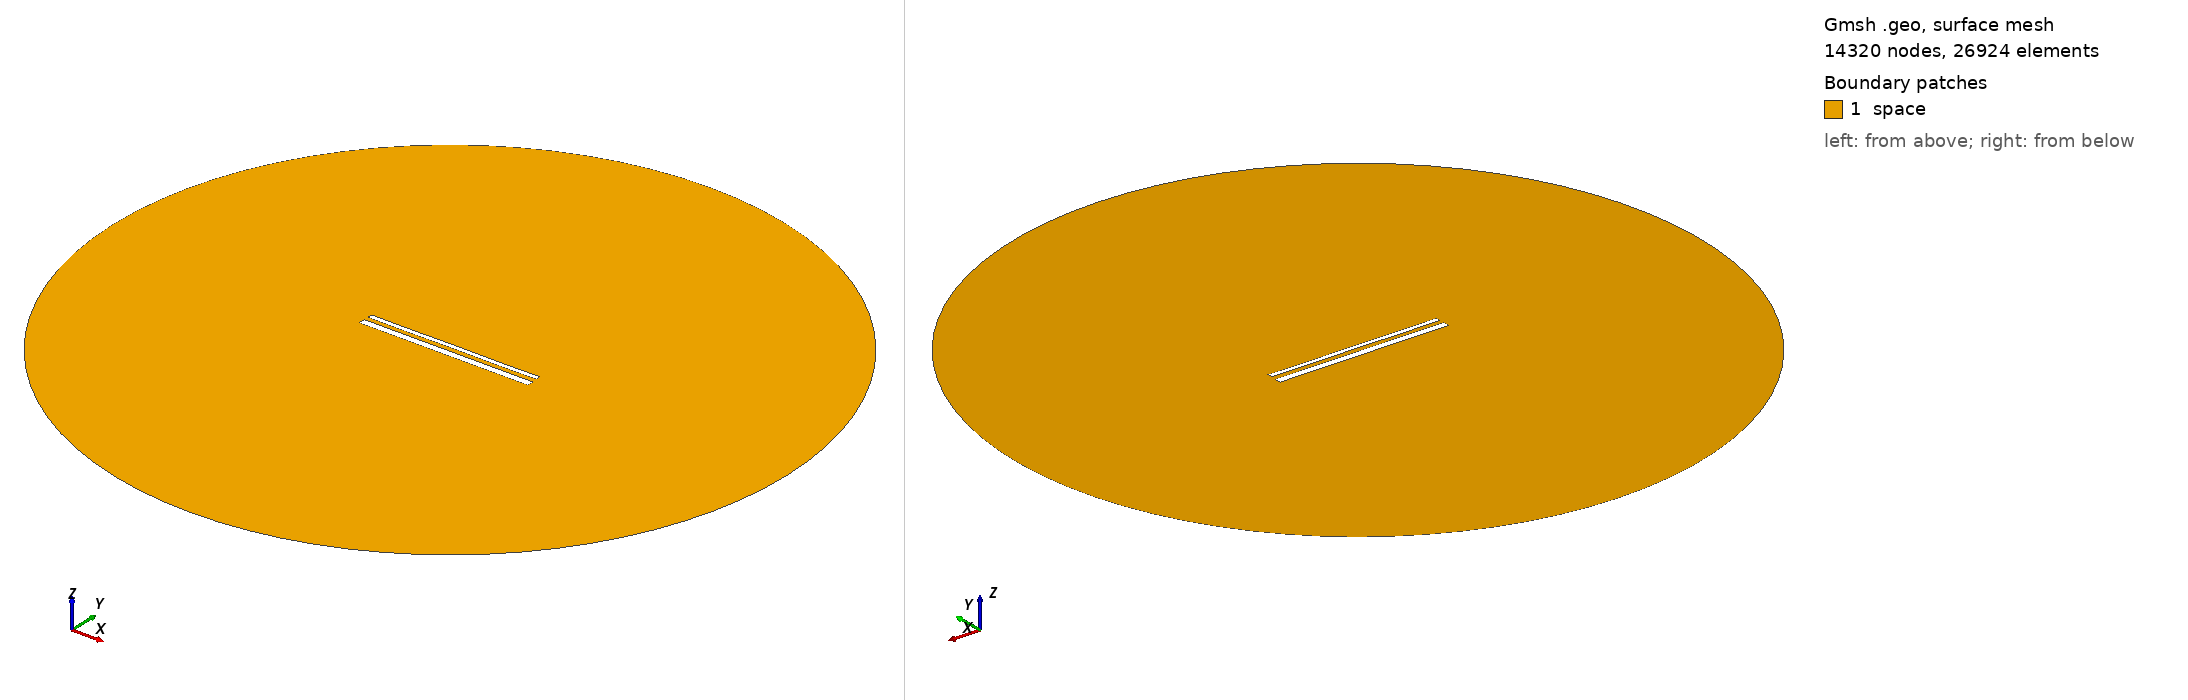

Gmsh geometry script, surface-meshed: 14320 nodes, 26924 surface elements. Boundary patches (legend numbers): 1 space. Left view from above one corner, right view from below the opposite corner. Legend entries are the model's physical surfaces. The drawing asked Gmsh for element sizes between 1% and 20% of the model's largest extent; the script's own settings can give other sizes.

=== 15437.geo (drawn) ===
//---------------------------------------
// Geometry kernel
//---------------------------------------

SetFactory("OpenCASCADE");



//---------------------------------------
// Parameters of the geometry
//---------------------------------------

// Overetch of the upper plate
overetch = 0.5;

// Distance between the plates
distance = 2.5;

// Discretization over the x axis (for the deformation)
nx = 50; 

// Length of the plate
L = 100 - overetch; 

// Number of modes
n = 4; 

// 1st mode coefficient
coeff(1) = 0.07499999999999998;
beta(1) = 0.596864 * 3.1415926535 / L;

// 2nd mode coefficient
coeff(2) = 0.0;
beta(2) = 1.49418 * 3.1415926535 / L;

// 3rd mode coefficient
coeff(3) = 0.0;
beta(3) = 2.50025 * 3.1415926535 / L;

// 4th mode coefficient
coeff(4) = -0.075;
beta(4) = 3.49999 * 3.1415926535 / L;



//---------------------------------------
// Upper plate (deformed rectangle)
//---------------------------------------

// Coordiantes of the upper plate
xmin = -50;
xmax = 50 - overetch;

// Height of the upper plate
yheight = 4 - 2 * overetch;

// Indexes of the points
UpperID[] = {};
LowerID[] = {};
LeftID[] = {};
RightID[] = {};

// Point index
p = 1;

// Horizontal edges
For i In {1:nx}
    x = xmin + (i-1)*(xmax - xmin)/(nx-1);

    y_bottom = distance / 2 + overetch;
    For j In {1:n}
        C = (Cosh(beta(j)*L) + Cos(beta(j)*L)) / (Sinh(beta(j)*L) + Sin(beta(j)*L));
        y_bottom  = y_bottom + coeff(j) * (Cosh(beta(j)*(x+50)) - Cos(beta(j)*(x+50)) - C * (Sinh(beta(j)*(x+50)) - Sin(beta(j)*(x+50))));
    EndFor

    y_top = y_bottom + yheight;

    Point(p) = {x, y_top, 0, 1.0};
    UpperID[i] = p;
    p = p + 1;

    Point(p) = {x, y_bottom, 0, 1.0};
    LowerID[i] = p;
    p = p + 1;
EndFor

// Create point lists
UpperPts[] = {}; LowerPts[] = {};
For i In {1:nx}
  UpperPts[] += {UpperID[i]};
  LowerPts[] += {LowerID[i]};
EndFor

// Build splines
Spline(1) = {UpperPts[]};
Spline(2) = {LowerPts[]};
Line(3) = {LowerPts[nx-1], UpperPts[nx-1]};
Line(4) = {LowerPts[0], UpperPts[0]};

// Build the plane surface
Curve Loop(1) = {2, 3, -1, -4};
Plane Surface(1) = {1};



//---------------------------------------
// Lower plate (rectangle)
//---------------------------------------

// Vertices
Point(1001) = {-50, -1, 0, 1.0};
Point(1002) = { 50, -1, 0, 1.0};
Point(1003) = { 50,  -5, 0, 1.0};
Point(1004) = {-50,  -5, 0, 1.0};

// Edges
Line(5) = {1001, 1002};
Line(6) = {1002, 1003};
Line(7) = {1003, 1004};
Line(8) = {1004, 1001};

// Plane surface
Line Loop(2) = {5, 6, 7, 8};
Plane Surface(2) = {2}; 



//---------------------------------------
// Outer (fictious) boundary
//---------------------------------------

// Points
Point(1005) = {0, 0, 0};       // Center
Point(1006) = {200, 0, 0};     // Start point
Point(1007) = {0, 200, 0};     // 90 degrees
Point(1008) = {-200, 0, 0};    // 180 degrees
Point(1009) = {0, -200, 0};    // 270 degrees

// Circle arcs (each needs start, center, end)
Circle(9) = {1006, 1005, 1007};
Circle(10) = {1007, 1005, 1008};
Circle(11) = {1008, 1005, 1009};
Circle(12) = {1009, 1005, 1006};

// Plane surface for the entire domain
Curve Loop(3) = {9, 10, 11, 12};
Surface(3) = {3};

// Subtract the plates from the whole domain to obtain the actual domain where we want to solve the equations
BooleanDifference{ Surface{3}; Delete; }{ Surface{1}; Surface{2}; Delete; }




//---------------------------------------
// Transfinite Lines/Curves
//---------------------------------------

// Set the number of points on the boundaries
r = 7;

// Plates
Transfinite Curve {1, 2} = 50*r Using Progression 1;
Transfinite Curve {3, 4} = 2*r Using Progression 1;
Transfinite Line {5, 7} = 50*r Using Progression 1;
Transfinite Line {6, 8} = 2*r Using Progression 1;

// Outer boundary
Transfinite Line {9, 10, 11, 12} = 20 Using Progression 1;



//---------------------------------------
// Physical groups
//---------------------------------------                

// Physical curves (boundaries)
Physical Line("force_segment", 10) = {2};
Physical Line("upper_plate", 11) = {1, 3, 4};
Physical Line("lower_plate", 12) = {5, 6, 7, 8};
Physical Line("boundary", 20) = {9, 10, 11, 12};

// Physical Surfaces
Physical Surface("space", 30) = {3};



//---------------------------------------
// 6. Generate the Mesh
//---------------------------------------

// 2D mesh generation
Mesh 2;
